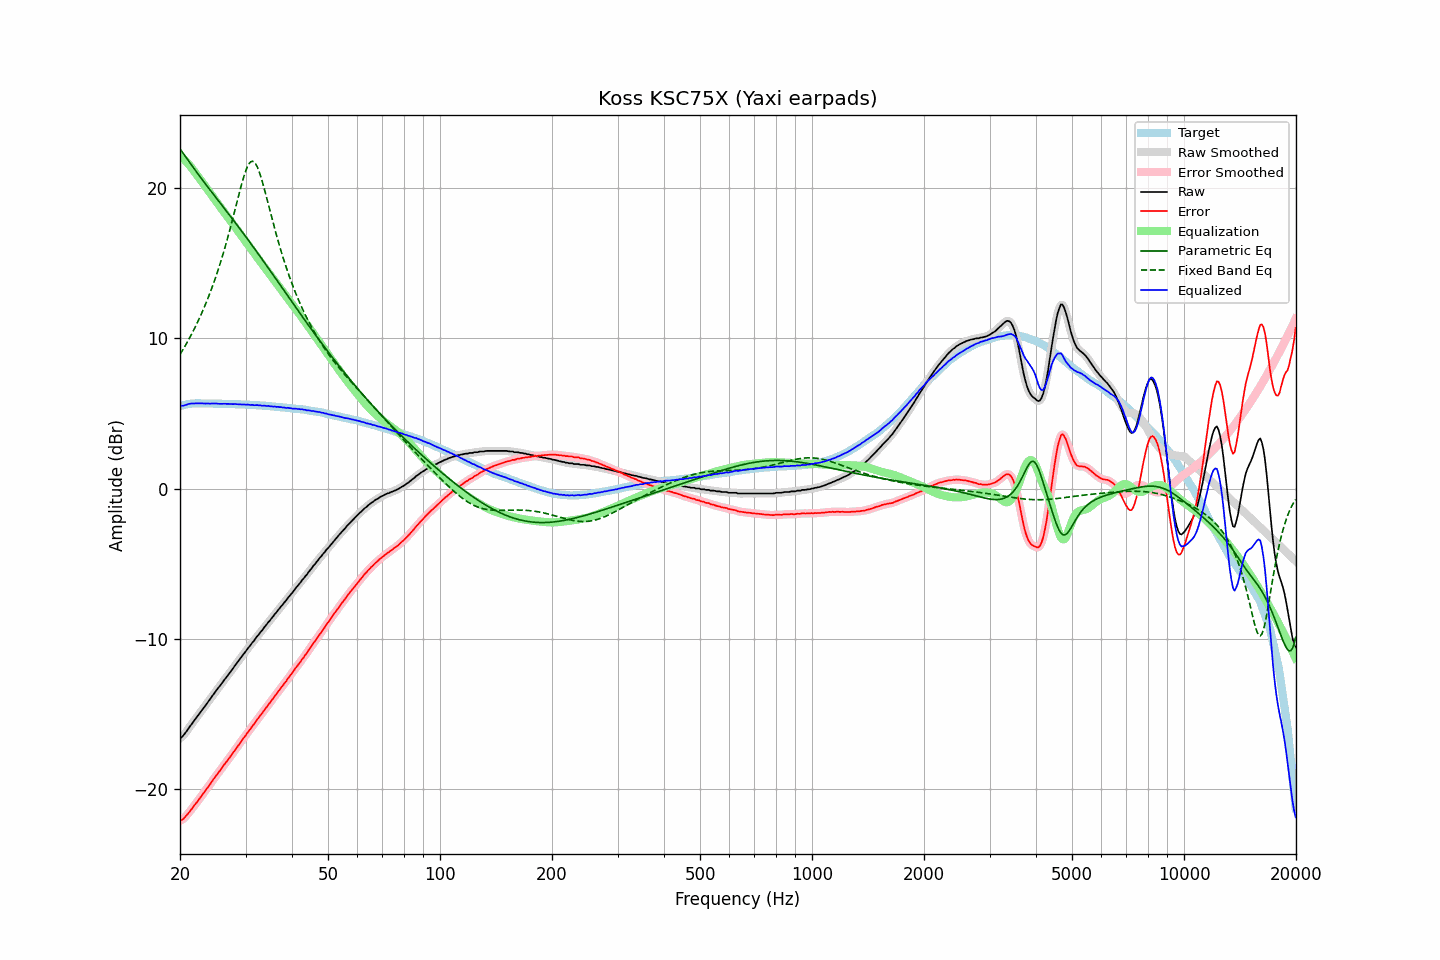

Values plotted in this chart, from the file beside it:
frequency, raw, error, smoothed, error_smoothed, equalization, parametric_eq, fixed_band_eq, equalized_raw, equalized_smoothed, target
20.00, -16.62, -22.11, -16.64, -22.13, 22.17, 22.63, 8.93, 5.55, 5.54, 5.49
20.20, -16.57, -22.09, -16.55, -22.07, 22.08, 22.48, 9.10, 5.51, 5.53, 5.52
20.40, -16.46, -22.01, -16.45, -22.00, 21.98, 22.32, 9.28, 5.52, 5.53, 5.55
20.61, -16.32, -21.90, -16.33, -21.91, 21.87, 22.17, 9.46, 5.55, 5.54, 5.57
20.81, -16.18, -21.78, -16.18, -21.78, 21.76, 22.02, 9.65, 5.58, 5.58, 5.60
21.02, -16.02, -21.65, -16.02, -21.65, 21.64, 21.87, 9.84, 5.62, 5.62, 5.63
21.23, -15.87, -21.51, -15.87, -21.52, 21.52, 21.72, 10.04, 5.65, 5.64, 5.64
21.44, -15.73, -21.38, -15.72, -21.38, 21.39, 21.57, 10.24, 5.66, 5.67, 5.65
21.66, -15.58, -21.25, -15.58, -21.24, 21.25, 21.42, 10.44, 5.67, 5.67, 5.66
21.87, -15.43, -21.09, -15.43, -21.10, 21.10, 21.27, 10.66, 5.68, 5.67, 5.66
22.09, -15.29, -20.96, -15.29, -20.96, 20.96, 21.13, 10.87, 5.67, 5.67, 5.67
22.31, -15.15, -20.82, -15.14, -20.82, 20.82, 20.98, 11.10, 5.67, 5.67, 5.67
22.54, -15.00, -20.68, -15.00, -20.67, 20.67, 20.84, 11.33, 5.67, 5.67, 5.67
22.76, -14.85, -20.52, -14.85, -20.52, 20.53, 20.69, 11.56, 5.68, 5.67, 5.67
22.99, -14.71, -20.37, -14.71, -20.38, 20.38, 20.55, 11.80, 5.67, 5.67, 5.66
23.22, -14.57, -20.23, -14.57, -20.23, 20.24, 20.41, 12.05, 5.67, 5.67, 5.66
23.45, -14.43, -20.09, -14.42, -20.09, 20.09, 20.27, 12.31, 5.66, 5.66, 5.66
23.69, -14.27, -19.94, -14.28, -19.94, 19.94, 20.13, 12.57, 5.67, 5.66, 5.66
23.92, -14.13, -19.79, -14.13, -19.79, 19.79, 19.99, 12.84, 5.66, 5.66, 5.66
24.16, -13.99, -19.65, -13.98, -19.64, 19.64, 19.85, 13.12, 5.65, 5.66, 5.66
24.40, -13.83, -19.49, -13.83, -19.49, 19.49, 19.71, 13.41, 5.67, 5.66, 5.66
24.65, -13.68, -19.34, -13.68, -19.34, 19.35, 19.57, 13.71, 5.66, 5.66, 5.65
24.89, -13.54, -19.19, -13.53, -19.19, 19.20, 19.43, 14.01, 5.66, 5.66, 5.65
25.14, -13.39, -19.04, -13.39, -19.05, 19.05, 19.29, 14.33, 5.66, 5.66, 5.65
25.39, -13.26, -18.91, -13.26, -18.91, 18.90, 19.15, 14.66, 5.65, 5.65, 5.65
25.65, -13.12, -18.77, -13.11, -18.77, 18.76, 19.01, 14.99, 5.64, 5.65, 5.65
25.91, -12.97, -18.62, -12.97, -18.62, 18.62, 18.88, 15.34, 5.64, 5.65, 5.64
26.16, -12.82, -18.46, -12.83, -18.47, 18.47, 18.74, 15.70, 5.66, 5.65, 5.64
26.43, -12.68, -18.33, -12.68, -18.33, 18.33, 18.60, 16.06, 5.65, 5.65, 5.64
26.69, -12.55, -18.19, -12.54, -18.19, 18.19, 18.46, 16.44, 5.64, 5.64, 5.64
26.96, -12.40, -18.05, -12.40, -18.05, 18.04, 18.32, 16.83, 5.64, 5.64, 5.64
27.23, -12.26, -17.90, -12.26, -17.90, 17.89, 18.18, 17.23, 5.63, 5.63, 5.63
27.50, -12.12, -17.75, -12.12, -17.75, 17.75, 18.04, 17.64, 5.63, 5.63, 5.63
27.77, -11.98, -17.60, -11.97, -17.60, 17.60, 17.90, 18.05, 5.62, 5.63, 5.62
28.05, -11.82, -17.44, -11.83, -17.45, 17.45, 17.76, 18.47, 5.63, 5.63, 5.62
28.33, -11.68, -17.29, -11.68, -17.30, 17.30, 17.62, 18.90, 5.62, 5.62, 5.61
28.62, -11.54, -17.16, -11.54, -17.15, 17.15, 17.48, 19.32, 5.61, 5.61, 5.61
28.90, -11.40, -17.01, -11.40, -17.01, 17.00, 17.34, 19.74, 5.60, 5.61, 5.61
29.19, -11.25, -16.85, -11.25, -16.86, 16.85, 17.19, 20.14, 5.60, 5.61, 5.60
29.48, -11.10, -16.70, -11.11, -16.71, 16.71, 17.05, 20.53, 5.61, 5.60, 5.60
29.78, -10.96, -16.56, -10.96, -16.56, 16.56, 16.91, 20.88, 5.60, 5.60, 5.59
30.08, -10.83, -16.43, -10.82, -16.41, 16.41, 16.76, 21.19, 5.58, 5.59, 5.59
30.38, -10.67, -16.26, -10.68, -16.27, 16.27, 16.62, 21.45, 5.60, 5.58, 5.58
30.68, -10.54, -16.12, -10.54, -16.12, 16.12, 16.47, 21.64, 5.58, 5.58, 5.58
30.99, -10.41, -15.99, -10.40, -15.97, 15.98, 16.32, 21.76, 5.56, 5.58, 5.57
31.30, -10.25, -15.82, -10.27, -15.84, 15.83, 16.18, 21.80, 5.58, 5.56, 5.56
31.61, -10.14, -15.70, -10.13, -15.69, 15.69, 16.03, 21.76, 5.55, 5.56, 5.56
31.93, -9.99, -15.55, -9.99, -15.54, 15.54, 15.88, 21.64, 5.55, 5.55, 5.55
32.24, -9.84, -15.38, -9.85, -15.40, 15.40, 15.73, 21.44, 5.56, 5.55, 5.54
32.57, -9.72, -15.26, -9.71, -15.25, 15.26, 15.58, 21.18, 5.53, 5.54, 5.54
32.89, -9.57, -15.10, -9.58, -15.11, 15.11, 15.43, 20.87, 5.54, 5.53, 5.53
33.22, -9.46, -14.98, -9.44, -14.97, 14.97, 15.28, 20.52, 5.51, 5.52, 5.52
33.55, -9.30, -14.82, -9.31, -14.83, 14.83, 15.13, 20.14, 5.53, 5.52, 5.52
33.89, -9.17, -14.68, -9.17, -14.68, 14.68, 14.98, 19.74, 5.51, 5.51, 5.51
34.23, -9.04, -14.54, -9.03, -14.54, 14.54, 14.83, 19.32, 5.50, 5.51, 5.50
34.57, -8.89, -14.38, -8.90, -14.40, 14.40, 14.68, 18.91, 5.51, 5.50, 5.49
34.92, -8.78, -14.27, -8.77, -14.26, 14.25, 14.52, 18.49, 5.47, 5.48, 5.48
35.27, -8.63, -14.11, -8.64, -14.11, 14.11, 14.37, 18.08, 5.48, 5.47, 5.47
35.62, -8.51, -13.97, -8.51, -13.97, 13.97, 14.22, 17.67, 5.46, 5.46, 5.46
35.97, -8.36, -13.81, -8.37, -13.82, 13.82, 14.06, 17.27, 5.46, 5.46, 5.45
... 635 more rows
